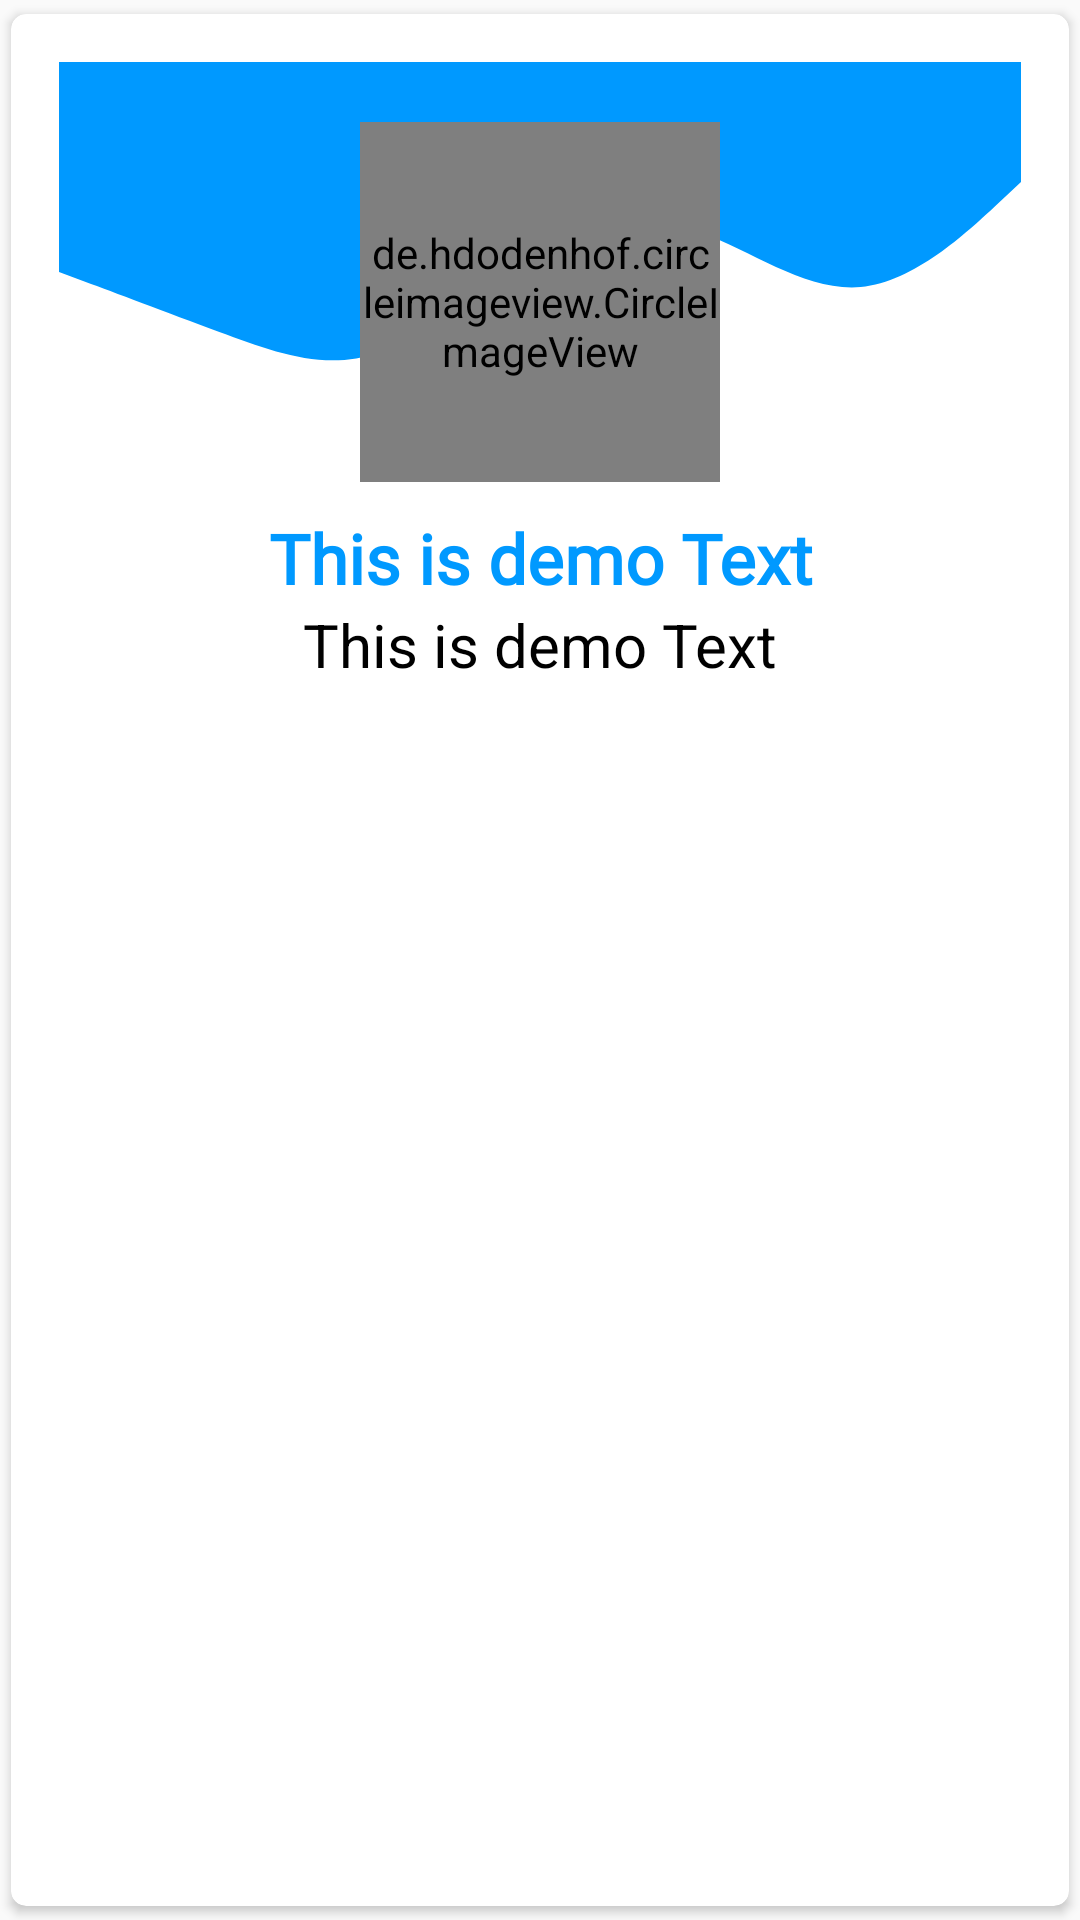

Layout XML and referenced resources for this Android screen:
<!-- AndroidManifest.xml: application theme Theme.EasyTools -->
<!-- res/layout/single_item.xml -->
<?xml version="1.0" encoding="utf-8"?>
<androidx.cardview.widget.CardView xmlns:android="http://schemas.android.com/apk/res/android"
    android:layout_width="match_parent"
    android:layout_height="wrap_content"
    xmlns:app="http://schemas.android.com/apk/res-auto"
    app:cardCornerRadius="5dp"
    android:elevation="4dp"
    app:cardUseCompatPadding="true">

    <RelativeLayout
        android:layout_width="match_parent"
        android:layout_height="wrap_content"
        android:padding="16dp">
        <View
            android:id="@+id/topview"
            android:layout_width="match_parent"
            android:layout_height="20dp"
            android:background="@color/purple_700"
            app:layout_constraintEnd_toEndOf="parent"
            app:layout_constraintStart_toStartOf="parent"
            app:layout_constraintTop_toTopOf="parent" />

        <View
            android:id="@+id/view2"
            android:layout_width="match_parent"
            android:layout_height="100dp"
            android:background="@drawable/wave__1_"
            app:layout_constraintEnd_toEndOf="parent"
            android:layout_below="@+id/topview"
            app:layout_constraintStart_toStartOf="parent"
            app:layout_constraintTop_toBottomOf="@+id/topview" />

        <de.hdodenhof.circleimageview.CircleImageView
            android:id="@+id/img1"
            android:layout_width="120dp"
            android:layout_height="120dp"
            android:layout_below="@+id/topview"
            android:layout_centerHorizontal="true"
            android:background="@drawable/roundbackk" />

        <TextView
            android:id="@+id/t1"
            android:layout_width="match_parent"
            android:layout_height="wrap_content"
            android:layout_below="@+id/img1"

            android:layout_centerHorizontal="true"
            android:layout_marginTop="10dp"
            android:fontFamily="@font/adamina"
            android:text="This is demo Text"
            android:textAlignment="center"
            android:textColor="@color/purple_700"
            android:textSize="23dp"
            android:textStyle="bold" />
        <TextView
            android:layout_width="match_parent"
            android:layout_height="wrap_content"
            android:id="@+id/t2"
            android:textSize="20dp"
            android:textAlignment="center"
            android:layout_centerHorizontal="true"
            android:text="This is demo Text"
            android:textColor="@color/black"
            android:layout_below="@+id/t1"
            />

    </RelativeLayout>

</androidx.cardview.widget.CardView>
<!-- resources referenced by this layout -->
<resources>
  <color name="black">#FF000000</color>
  <color name="purple_700">#0099ff</color>
  <!-- drawable roundbackk (drawable) -->
  <?xml version="1.0" encoding="utf-8"?>
  <shape android:shape="rectangle" xmlns:android="http://schemas.android.com/apk/res/android">
      <stroke android:color="@color/black"
          android:width="2dp"/>
      <solid android:color="@color/white"/>
      <corners android:radius="100dp"/>
  </shape>
  <!-- drawable wave__1_ (drawable) -->
  <vector xmlns:android="http://schemas.android.com/apk/res/android"
      android:width="1440dp"
      android:height="320dp"
      android:viewportWidth="1440"
      android:viewportHeight="320">
    <path
        android:pathData="M0,160L40,170.7C80,181 160,203 240,224C320,245 400,267 480,245.3C560,224 640,160 720,128C800,96 880,96 960,117.3C1040,139 1120,181 1200,176C1280,171 1360,117 1400,90.7L1440,64L1440,0L1400,0C1360,0 1280,0 1200,0C1120,0 1040,0 960,0C880,0 800,0 720,0C640,0 560,0 480,0C400,0 320,0 240,0C160,0 80,0 40,0L0,0Z"
        android:fillColor="#0099ff"/>
  </vector>
  <style name="Theme.EasyTools" parent="Theme.AppCompat.DayNight.DarkActionBar">
          
          <item name="colorPrimaryVariant">@color/purple_500</item>
          <item name="colorPrimary">@color/purple_700</item>
          <item name="colorOnPrimary">@color/white</item>
          
          <item name="colorSecondary">@color/purple_200</item>
          <item name="colorSecondaryVariant">@color/purple_500</item>
          <item name="colorOnSecondary">@color/black</item>
          
          <item name="android:statusBarColor">?attr/colorPrimaryVariant</item>
          
      </style>
  <color name="white">#FFFFFFFF</color>
  <color name="purple_500">#54B7FA</color>
  <color name="purple_200">#0099ff</color>
</resources>
